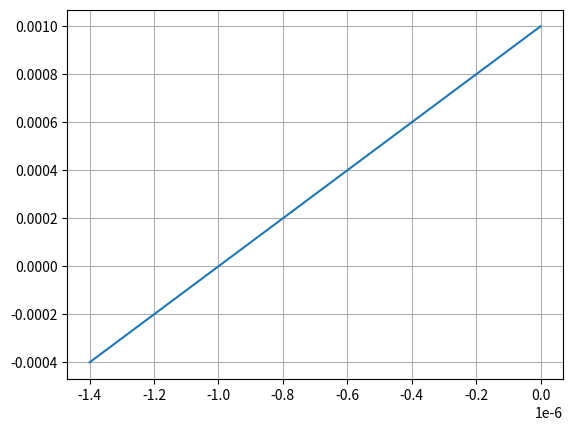

The matplotlib source for this figure:
#!/usr/bin/env python3
# -*- coding: utf-8 -*-
"""
Created on Sat Jan 26 16:48:41 2019

[redacted]
"""
import numpy as np
import matplotlib.pyplot as plt

def quad_solve1(a,b,c):
    D = b**2-4*a*c
    return np.array([(-b+np.sqrt(D))/(2*a),(-b-np.sqrt(D))/(2*a)])

def quad_solve2(a,b,c):
    D = b**2-4*a*c
    return np.array([(2*c)/(-b-np.sqrt(D)),(2*c)/(-b+np.sqrt(D))])

print('Using form 1:')
print('Roots are:',end=' ')
print(quad_solve1(.001, 1000, .001))
print('Using form 2:')
print('Roots are:',end=' ')
print(quad_solve2(.001, 1000, .001))

"""
The two functions differ in their results. This happens when $b^2>>|4ac|$. In either of the two
formulae, finding one of the roots involve subtracting two nearly equal quantities (Discriminant is almost $b^2$).
This results in loss of numerical precision corresponding to that root. So in one formula if Root 1 is more accurate
than Root 2, then in the other formula, Root2 is more accurate than Root 1. Now the question is which root is more accurate
in which formula?
Well that depends on the sign of $b$ in $ax^2+bx+c=0$
When $b>0$, $-b-\sqrt{b^2-4ac}$ doesn't involve subtracting two nearly equal quantities. So Root 2 of quad_solve1 and
Root 1 of quad_solve2 gives accurate results.
Converse happens for $b<0$

Lets code this in the following function:
"""

def quad_solve_acc(a,b,c):
    if b>0:
        return np.array([quad_solve2(a,b,c)[0],quad_solve1(a,b,c)[1]])
    else:
        return np.array([quad_solve1(a,b,c)[10],quad_solve2(a,b,c)[1]])
    
print('Accurate Roots are:',end=' ')
print(quad_solve_acc(.001, 1000, .001))

x = -np.linspace(0,14,100)*1e-7
plt.plot(x,0.001*x**2+1000*x+0.001)
plt.grid()
plt.show()